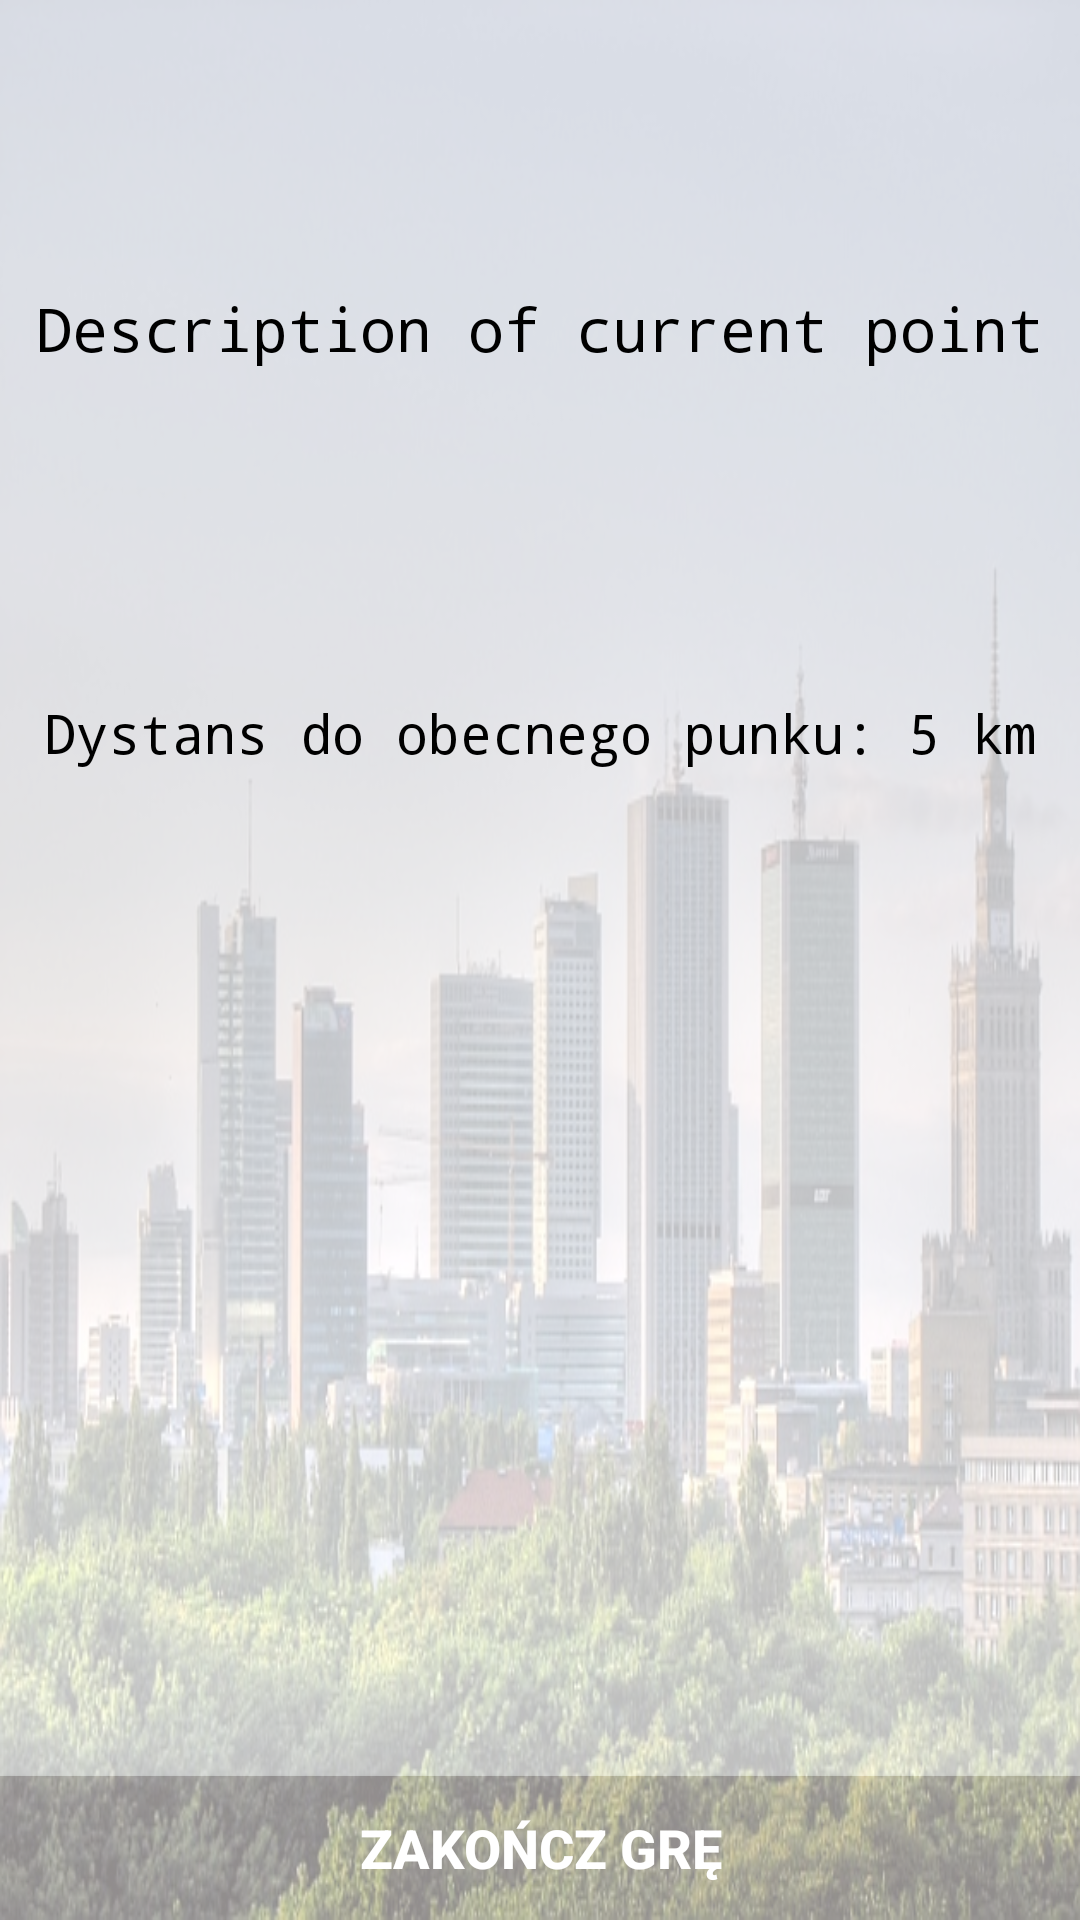

Layout XML and referenced resources for this Android screen:
<!-- AndroidManifest.xml: activity theme AppTheme.NoActionBar -->
<!-- res/layout/activity_game.xml -->
<?xml version="1.0" encoding="utf-8"?>
<LinearLayout xmlns:android="http://schemas.android.com/apk/res/android"
    android:orientation="vertical"
    android:layout_width="match_parent"
    android:layout_height="match_parent"
    android:background="@drawable/warsaw_1"
    android:weightSum="1"
    android:id="@+id/layout">

    <TextView
        android:layout_width="match_parent"
        android:layout_height="wrap_content"
        android:id="@+id/pointDescription"
        android:layout_gravity="center_horizontal"
        android:layout_weight="0.75"
        android:text="Description of current point"
        android:textColor="#000000"
        android:textAlignment="center"
        android:gravity="center_vertical|center_horizontal"
        android:textSize="20dp"
        android:typeface="monospace"
        android:background="#BFffffff"
        android:paddingLeft="5dp"
        android:paddingRight="5dp"
        android:textStyle="normal" />

    <TextView
        android:layout_width="match_parent"
        android:layout_height="wrap_content"
        android:textAppearance="?android:attr/textAppearanceMedium"
        android:text="Dystans do obecnego punku: 5 km"
        android:id="@+id/currentDistance"
        android:layout_gravity="center_horizontal"
        android:layout_weight="0.10"
        android:gravity="center_vertical|center_horizontal"
        android:textColor="#000000"
        android:typeface="monospace"
        android:background="#BFffffff"
        android:textSize="18dp" />

    <ListView
        android:layout_width="match_parent"
        android:layout_height="284dp"
        android:id="@+id/listView"
        android:layout_gravity="center_horizontal"
        android:paddingLeft="10dp"
        android:paddingRight="10dp"
        android:paddingTop="10dp"
        android:paddingBottom="10dp"
        android:background="#BFffffff"
        android:layout_weight="0.15" />

    <Button
        android:layout_width="match_parent"
        android:layout_height="wrap_content"
        android:text="Zakończ grę"
        android:id="@+id/button_finish_game"
        android:background="#a6dfd9d9"
        android:typeface="normal"
        android:textColor="#ffffff"
        android:textSize="18dp"
        android:textStyle="bold">
        <requestFocus />
    </Button>
</LinearLayout>
<!-- resources referenced by this layout -->
<resources>
  <!-- drawable warsaw_1: jpg bitmap (drawable, 109517 bytes) -->
  <style name="AppTheme.NoActionBar">
          <item name="windowActionBar">false</item>
          <item name="windowNoTitle">true</item>
          <item name="android:windowAnimationStyle">@null</item>
      </style>
</resources>
